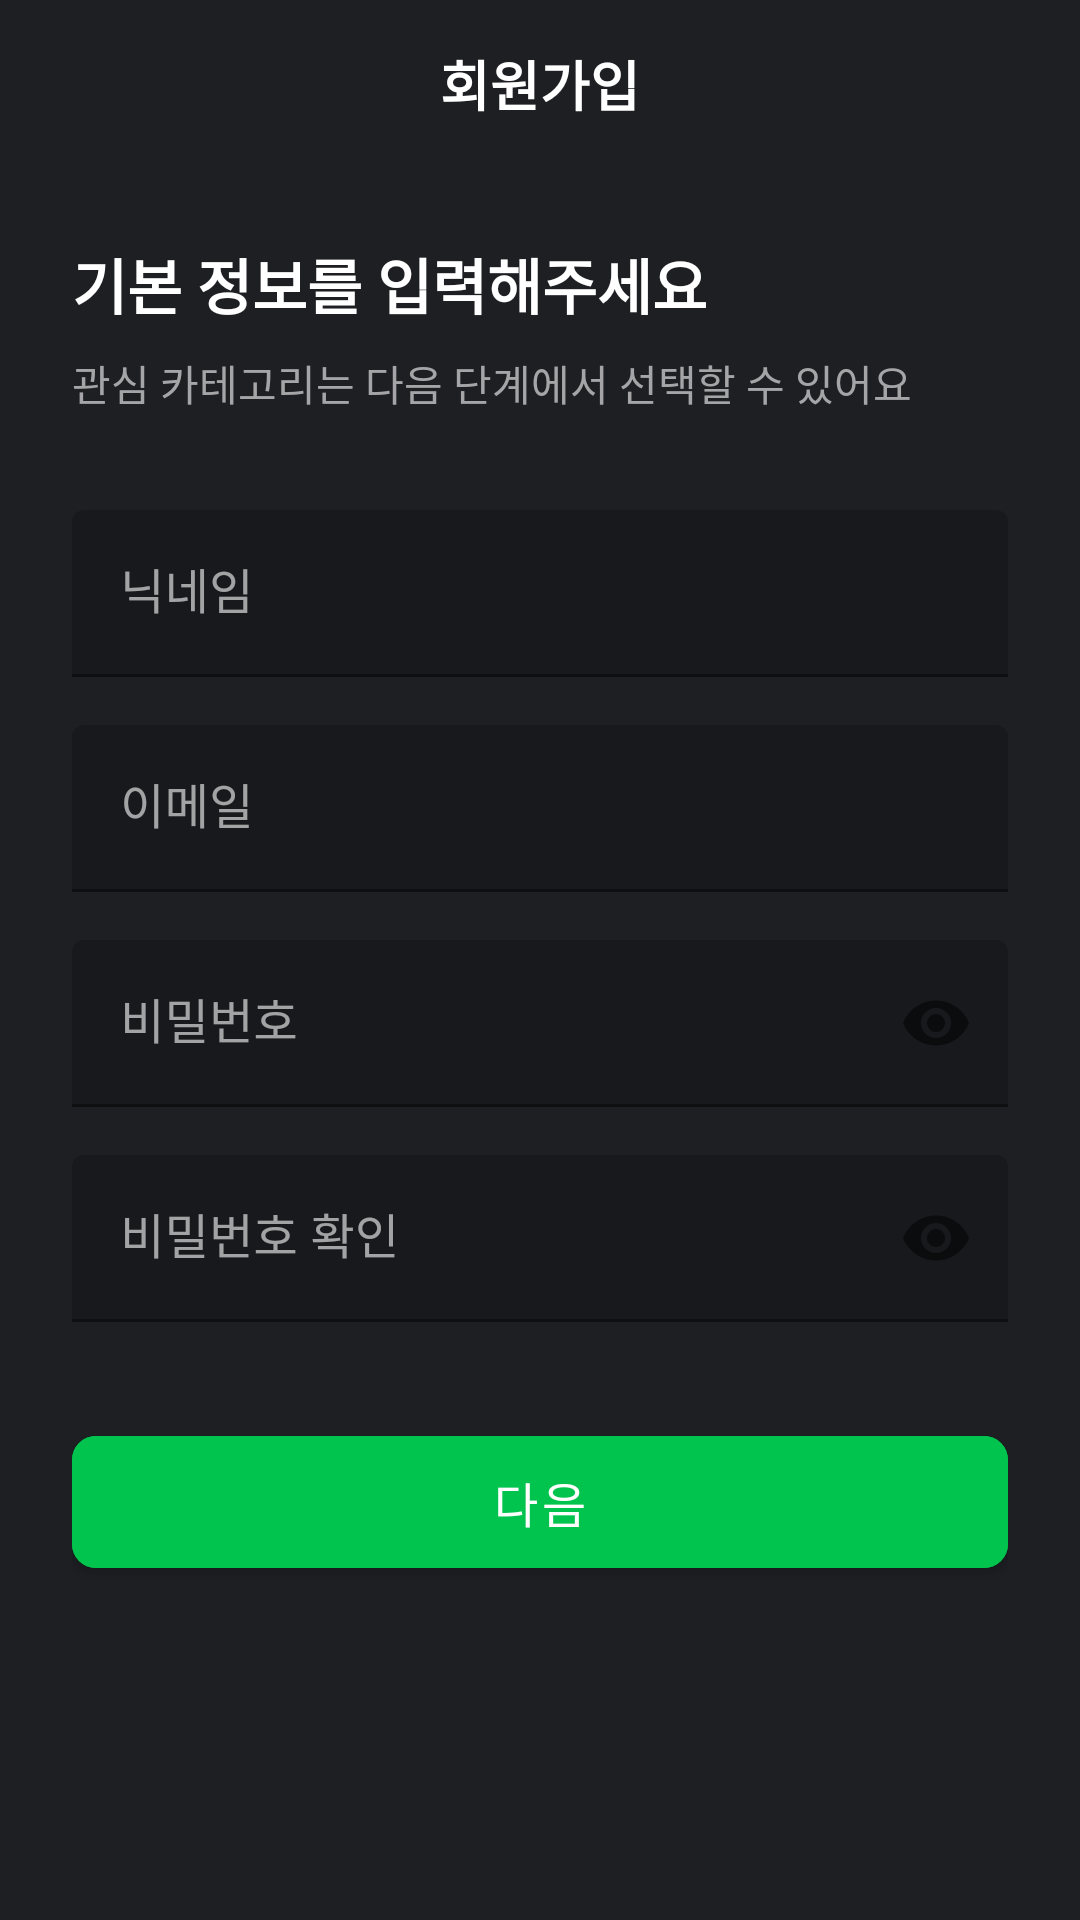

Produce the Android XML layout that renders to this screen, including the resource entries it uses.
<!-- AndroidManifest.xml: application theme Theme.MinePrompt -->
<!-- res/layout/activity_signup.xml -->
<?xml version="1.0" encoding="utf-8"?>
<androidx.constraintlayout.widget.ConstraintLayout xmlns:android="http://schemas.android.com/apk/res/android"
    xmlns:app="http://schemas.android.com/apk/res-auto"
    xmlns:tools="http://schemas.android.com/tools"
    android:layout_width="match_parent"
    android:layout_height="match_parent"
    android:background="@color/gray_500"
    android:fitsSystemWindows="true"
    android:fillViewport="true"
    tools:context=".ui.auth.SignupActivity">

    <androidx.appcompat.widget.Toolbar
        android:id="@+id/toolbar"
        android:layout_width="match_parent"
        android:layout_height="?attr/actionBarSize"
        android:background="@color/gray_500"
        app:layout_constraintEnd_toEndOf="parent"
        app:layout_constraintStart_toStartOf="parent"
        app:layout_constraintTop_toTopOf="parent">

        <ImageButton
            android:id="@+id/btn_back"
            android:layout_width="48dp"
            android:layout_height="48dp"
            android:background="?attr/selectableItemBackgroundBorderless"
            android:src="@drawable/ic_arrow_back_24dp"
            app:tint="@color/white" />

        <TextView
            android:layout_width="wrap_content"
            android:layout_height="wrap_content"
            android:layout_gravity="center"
            android:text="회원가입"
            android:textColor="@color/white"
            android:textSize="18sp"
            android:textStyle="bold" />

    </androidx.appcompat.widget.Toolbar>

    <ScrollView
        android:layout_width="match_parent"
        android:layout_height="0dp"
        android:padding="24dp"
        app:layout_constraintBottom_toBottomOf="parent"
        app:layout_constraintEnd_toEndOf="parent"
        app:layout_constraintStart_toStartOf="parent"
        app:layout_constraintTop_toBottomOf="@id/toolbar">

        <LinearLayout
            android:layout_width="match_parent"
            android:layout_height="wrap_content"
            android:orientation="vertical">

            <TextView
                android:layout_width="match_parent"
                android:layout_height="wrap_content"
                android:layout_marginBottom="8dp"
                android:text="기본 정보를 입력해주세요"
                android:textColor="@color/white"
                android:textSize="20sp"
                android:textStyle="bold" />

            <TextView
                android:layout_width="match_parent"
                android:layout_height="wrap_content"
                android:layout_marginBottom="32dp"
                android:text="관심 카테고리는 다음 단계에서 선택할 수 있어요"
                android:textColor="@color/gray_200"
                android:textSize="14sp" />

            <com.google.android.material.textfield.TextInputLayout
                android:layout_width="match_parent"
                android:layout_height="wrap_content"
                android:layout_marginBottom="16dp"
                android:hint="닉네임"
                app:boxBackgroundColor="@color/gray_600"
                app:boxStrokeColor="@color/primary_500"
                app:hintTextColor="@color/gray_200">

                <com.google.android.material.textfield.TextInputEditText
                    android:id="@+id/et_nickname"
                    android:layout_width="match_parent"
                    android:layout_height="wrap_content"
                    android:inputType="text"
                    android:textColor="@color/white"
                    android:textColorHint="@color/gray_300" />
            </com.google.android.material.textfield.TextInputLayout>

            <com.google.android.material.textfield.TextInputLayout
                android:layout_width="match_parent"
                android:layout_height="wrap_content"
                android:layout_marginBottom="16dp"
                android:hint="이메일"
                app:boxBackgroundColor="@color/gray_600"
                app:boxStrokeColor="@color/primary_500"
                app:hintTextColor="@color/gray_200">

                <com.google.android.material.textfield.TextInputEditText
                    android:id="@+id/et_email"
                    android:layout_width="match_parent"
                    android:layout_height="wrap_content"
                    android:inputType="textEmailAddress"
                    android:textColor="@color/white"
                    android:textColorHint="@color/gray_300" />
            </com.google.android.material.textfield.TextInputLayout>

            <com.google.android.material.textfield.TextInputLayout
                android:layout_width="match_parent"
                android:layout_height="wrap_content"
                android:layout_marginBottom="16dp"
                android:hint="비밀번호"
                app:boxBackgroundColor="@color/gray_600"
                app:boxStrokeColor="@color/primary_500"
                app:hintTextColor="@color/gray_200"
                app:passwordToggleEnabled="true">

                <com.google.android.material.textfield.TextInputEditText
                    android:id="@+id/et_password"
                    android:layout_width="match_parent"
                    android:layout_height="wrap_content"
                    android:inputType="textPassword"
                    android:textColor="@color/white"
                    android:textColorHint="@color/gray_300" />
            </com.google.android.material.textfield.TextInputLayout>

            <com.google.android.material.textfield.TextInputLayout
                android:layout_width="match_parent"
                android:layout_height="wrap_content"
                android:layout_marginBottom="32dp"
                android:hint="비밀번호 확인"
                app:boxBackgroundColor="@color/gray_600"
                app:boxStrokeColor="@color/primary_500"
                app:hintTextColor="@color/gray_200"
                app:passwordToggleEnabled="true">

                <com.google.android.material.textfield.TextInputEditText
                    android:id="@+id/et_confirm_password"
                    android:layout_width="match_parent"
                    android:layout_height="wrap_content"
                    android:inputType="textPassword"
                    android:textColor="@color/white"
                    android:textColorHint="@color/gray_300" />
            </com.google.android.material.textfield.TextInputLayout>

            <com.google.android.material.button.MaterialButton
                android:id="@+id/btn_next"
                android:layout_width="match_parent"
                android:layout_height="56dp"
                android:layout_marginBottom="16dp"
                android:backgroundTint="@color/primary_500"
                android:text="다음"
                android:textColor="@color/white"
                android:textSize="16sp"
                app:cornerRadius="8dp" />

        </LinearLayout>

    </ScrollView>

</androidx.constraintlayout.widget.ConstraintLayout>
<!-- resources referenced by this layout -->
<resources>
  <color name="gray_200">#FFA5A5A7</color>
  <color name="gray_300">#FF78797B</color>
  <color name="gray_500">#FF1E1F23</color>
  <color name="gray_600">#FF18191C</color>
  <color name="primary_500">#FF00C44D</color>
  <color name="white">#FFFFFFFF</color>
  <style name="Theme.MinePrompt" parent="Theme.MaterialComponents.DayNight.DarkActionBar">
          
          <item name="colorPrimary">@color/primary_500</item>
          <item name="colorOnPrimary">@color/white</item>
          
          <item name="colorSecondary">@color/secondary_500</item>
          <item name="colorOnSecondary">@color/white</item>
          
          <item name="android:statusBarColor">@color/gray_600</item>
  
          <item name="android:windowBackground">@color/gray_500</item>
          <item name="android:colorBackground">@color/gray_500</item>
          <item name="colorSurface">@color/gray_500</item>
  
          <item name="colorOnBackground">@color/white</item>
          <item name="colorOnSurface">@color/white</item>
          <item name="android:textColorPrimary">@color/white</item>
          <item name="android:textColorSecondary">@color/white</item>
  
          <item name="colorPrimaryVariant">@color/gray_600</item>
  
          <item name="colorPrimarySurface">@color/gray_900</item>
      </style>
  <color name="secondary_500">#FF273FA4</color>
  <color name="gray_900">#FF060607</color>
</resources>
